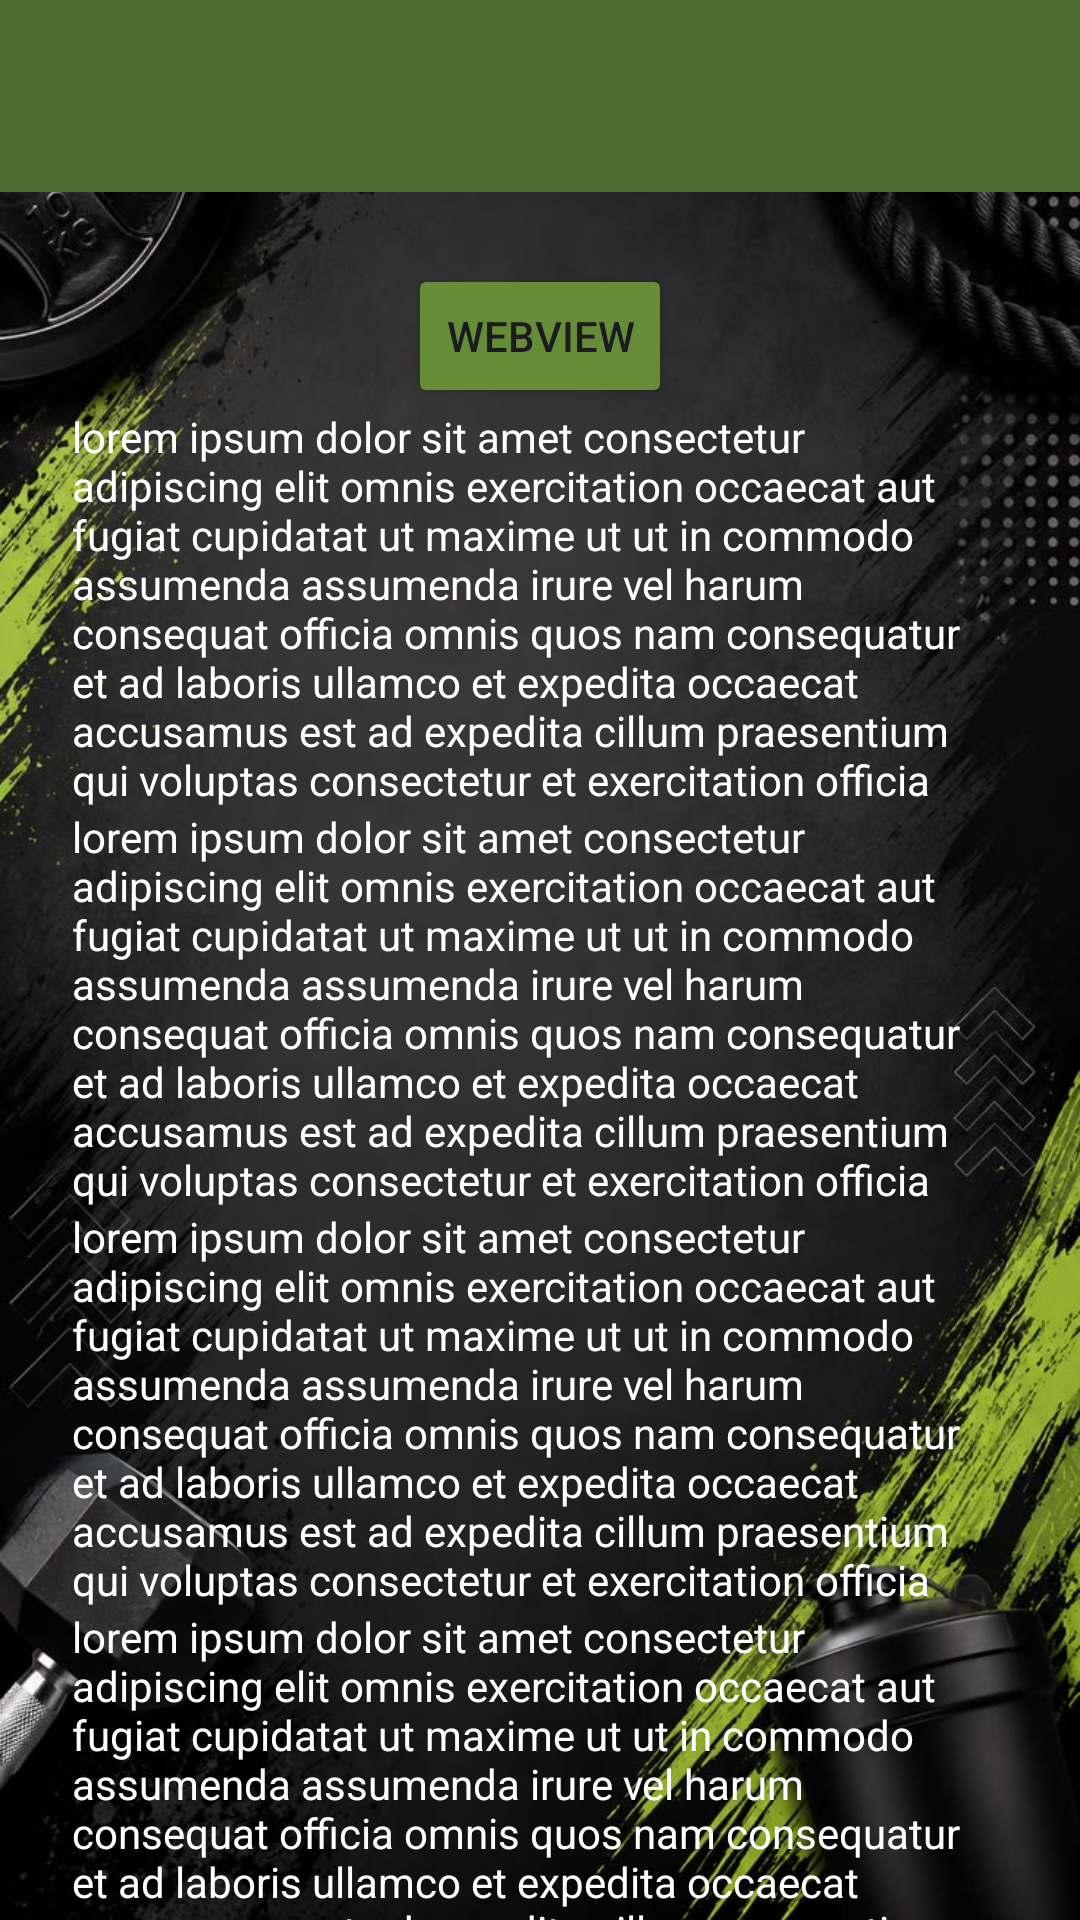

The Android layout XML behind this screen, and the referenced resources:
<!-- AndroidManifest.xml: application theme Theme.Fadhlan_3tia -->
<!-- res/layout/activity_lima.xml -->
<?xml version="1.0" encoding="utf-8"?>
<androidx.coordinatorlayout.widget.CoordinatorLayout xmlns:android="http://schemas.android.com/apk/res/android"
    xmlns:app="http://schemas.android.com/apk/res-auto"
    xmlns:tools="http://schemas.android.com/tools"
    android:id="@+id/main"
    android:layout_width="match_parent"
    android:layout_height="match_parent"
    android:background="@drawable/img"
    tools:context=".pertemuan_5.LimaActivity">

    <com.google.android.material.appbar.AppBarLayout
        android:id="@+id/appbar"
        android:layout_width="match_parent"
        android:layout_height="wrap_content">

        <androidx.appcompat.widget.Toolbar
            android:id="@+id/toolbar"
            android:layout_width="match_parent"
            android:layout_height="?attr/actionBarSize"
            android:background="#506B30"
            app:layout_constraintStart_toStartOf="parent"
            app:layout_constraintTop_toTopOf="parent"
            app:subtitleTextColor="@android:color/white"
            app:titleTextColor="@android:color/white"
            app:layout_scrollFlags="scroll|enterAlways"/>

    </com.google.android.material.appbar.AppBarLayout>


    <androidx.core.widget.NestedScrollView
        android:layout_width="match_parent"
        android:layout_height="match_parent"
        android:clipToPadding="false"
        android:padding="24dp"
        app:layout_behavior="@string/appbar_scrolling_view_behavior">

        <LinearLayout
            android:layout_width="match_parent"
            android:layout_height="wrap_content"
            android:gravity="center_horizontal"
            android:orientation="vertical">

            <Button
                android:id="@+id/btnWebView"
                android:layout_width="wrap_content"
                android:layout_height="wrap_content"
                android:text="WebView"
                android:backgroundTint="#658C37"/>

            <TextView
                android:layout_width="match_parent"
                android:layout_height="match_parent"
                android:text="lorem ipsum dolor sit amet consectetur adipiscing elit omnis exercitation occaecat aut fugiat cupidatat ut maxime ut ut in commodo assumenda assumenda irure vel harum consequat officia omnis quos nam consequatur et ad laboris ullamco et expedita occaecat accusamus est ad expedita cillum praesentium qui voluptas consectetur et exercitation officia"
                android:textColor="@color/white" />

            <TextView
                android:layout_width="match_parent"
                android:layout_height="match_parent"
                android:text="lorem ipsum dolor sit amet consectetur adipiscing elit omnis exercitation occaecat aut fugiat cupidatat ut maxime ut ut in commodo assumenda assumenda irure vel harum consequat officia omnis quos nam consequatur et ad laboris ullamco et expedita occaecat accusamus est ad expedita cillum praesentium qui voluptas consectetur et exercitation officia"
                android:textColor="@color/white" />

            <TextView
                android:layout_width="match_parent"
                android:layout_height="match_parent"
                android:text="lorem ipsum dolor sit amet consectetur adipiscing elit omnis exercitation occaecat aut fugiat cupidatat ut maxime ut ut in commodo assumenda assumenda irure vel harum consequat officia omnis quos nam consequatur et ad laboris ullamco et expedita occaecat accusamus est ad expedita cillum praesentium qui voluptas consectetur et exercitation officia"
                android:textColor="@color/white" />

            <TextView
                android:layout_width="match_parent"
                android:layout_height="match_parent"
                android:text="lorem ipsum dolor sit amet consectetur adipiscing elit omnis exercitation occaecat aut fugiat cupidatat ut maxime ut ut in commodo assumenda assumenda irure vel harum consequat officia omnis quos nam consequatur et ad laboris ullamco et expedita occaecat accusamus est ad expedita cillum praesentium qui voluptas consectetur et exercitation officia"
                android:textColor="@color/white" />

            <TextView
                android:layout_width="match_parent"
                android:layout_height="match_parent"
                android:text="lorem ipsum dolor sit amet consectetur adipiscing elit omnis exercitation occaecat aut fugiat cupidatat ut maxime ut ut in commodo assumenda assumenda irure vel harum consequat officia omnis quos nam consequatur et ad laboris ullamco et expedita occaecat accusamus est ad expedita cillum praesentium qui voluptas consectetur et exercitation officia"
                android:textColor="@color/white" />

            <TextView
                android:layout_width="match_parent"
                android:layout_height="match_parent"
                android:text="lorem ipsum dolor sit amet consectetur adipiscing elit omnis exercitation occaecat aut fugiat cupidatat ut maxime ut ut in commodo assumenda assumenda irure vel harum consequat officia omnis quos nam consequatur et ad laboris ullamco et expedita occaecat accusamus est ad expedita cillum praesentium qui voluptas consectetur et exercitation officia"
                android:textColor="@color/white" />

            <TextView
                android:layout_width="match_parent"
                android:layout_height="match_parent"
                android:text="lorem ipsum dolor sit amet consectetur adipiscing elit omnis exercitation occaecat aut fugiat cupidatat ut maxime ut ut in commodo assumenda assumenda irure vel harum consequat officia omnis quos nam consequatur et ad laboris ullamco et expedita occaecat accusamus est ad expedita cillum praesentium qui voluptas consectetur et exercitation officia"
                android:textColor="@color/white" />

            <TextView
                android:layout_width="match_parent"
                android:layout_height="match_parent"
                android:text="lorem ipsum dolor sit amet consectetur adipiscing elit omnis exercitation occaecat aut fugiat cupidatat ut maxime ut ut in commodo assumenda assumenda irure vel harum consequat officia omnis quos nam consequatur et ad laboris ullamco et expedita occaecat accusamus est ad expedita cillum praesentium qui voluptas consectetur et exercitation officia"
                android:textColor="@color/white" />

            <TextView
                android:layout_width="match_parent"
                android:layout_height="match_parent"
                android:text="lorem ipsum dolor sit amet consectetur adipiscing elit omnis exercitation occaecat aut fugiat cupidatat ut maxime ut ut in commodo assumenda assumenda irure vel harum consequat officia omnis quos nam consequatur et ad laboris ullamco et expedita occaecat accusamus est ad expedita cillum praesentium qui voluptas consectetur et exercitation officia"
                android:textColor="@color/white" />

            <TextView
                android:layout_width="match_parent"
                android:layout_height="match_parent"
                android:text="lorem ipsum dolor sit amet consectetur adipiscing elit omnis exercitation occaecat aut fugiat cupidatat ut maxime ut ut in commodo assumenda assumenda irure vel harum consequat officia omnis quos nam consequatur et ad laboris ullamco et expedita occaecat accusamus est ad expedita cillum praesentium qui voluptas consectetur et exercitation officia"
                android:textColor="@color/white" />

            <TextView
                android:layout_width="match_parent"
                android:layout_height="match_parent"
                android:text="lorem ipsum dolor sit amet consectetur adipiscing elit omnis exercitation occaecat aut fugiat cupidatat ut maxime ut ut in commodo assumenda assumenda irure vel harum consequat officia omnis quos nam consequatur et ad laboris ullamco et expedita occaecat accusamus est ad expedita cillum praesentium qui voluptas consectetur et exercitation officia"
                android:textColor="@color/white" />

            <TextView
                android:layout_width="match_parent"
                android:layout_height="match_parent"
                android:text="lorem ipsum dolor sit amet consectetur adipiscing elit omnis exercitation occaecat aut fugiat cupidatat ut maxime ut ut in commodo assumenda assumenda irure vel harum consequat officia omnis quos nam consequatur et ad laboris ullamco et expedita occaecat accusamus est ad expedita cillum praesentium qui voluptas consectetur et exercitation officia"
                android:textColor="@color/white" />

            <TextView
                android:layout_width="match_parent"
                android:layout_height="match_parent"
                android:text="lorem ipsum dolor sit amet consectetur adipiscing elit omnis exercitation occaecat aut fugiat cupidatat ut maxime ut ut in commodo assumenda assumenda irure vel harum consequat officia omnis quos nam consequatur et ad laboris ullamco et expedita occaecat accusamus est ad expedita cillum praesentium qui voluptas consectetur et exercitation officia"
                android:textColor="@color/white" />

            <TextView
                android:layout_width="match_parent"
                android:layout_height="match_parent"
                android:text="lorem ipsum dolor sit amet consectetur adipiscing elit omnis exercitation occaecat aut fugiat cupidatat ut maxime ut ut in commodo assumenda assumenda irure vel harum consequat officia omnis quos nam consequatur et ad laboris ullamco et expedita occaecat accusamus est ad expedita cillum praesentium qui voluptas consectetur et exercitation officia"
                android:textColor="@color/white" />
        </LinearLayout>
    </androidx.core.widget.NestedScrollView>

</androidx.coordinatorlayout.widget.CoordinatorLayout>
<!-- resources referenced by this layout -->
<resources>
  <color name="white">#FFFFFFFF</color>
  <!-- drawable img: png bitmap (drawable, 759724 bytes) -->
  <style name="Theme.Fadhlan_3tia" parent="Base.Theme.Fadhlan_3tia" />
  <style name="Base.Theme.Fadhlan_3tia" parent="Theme.Material3.DayNight.NoActionBar">
          
          
      </style>
</resources>
